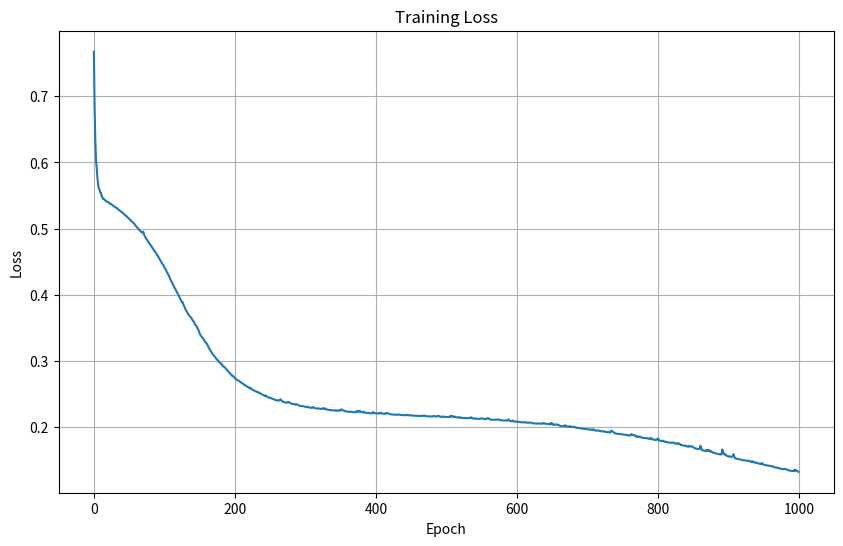
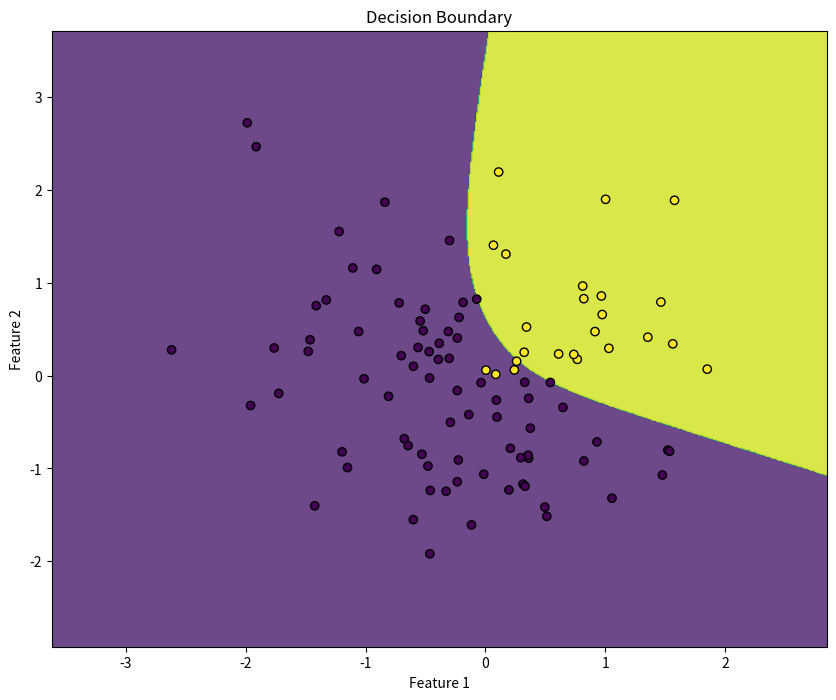

These charts were generated, in order, by the following Python code:
import numpy as np
import matplotlib.pyplot as plt

class MLP:
    """
    Multi-Layer Perceptron implementation using NumPy
    """
    def __init__(self, layer_dims, activation='relu'):
        """
        Initialize MLP with specified layer dimensions
        
        Args:
            layer_dims: List of integers representing the dimensions of each layer
                        (including input and output layers)
            activation: Activation function to use ('relu' or 'sigmoid')
        """
        self.layer_dims = layer_dims
        self.num_layers = len(layer_dims) - 1
        self.activation = activation
        
        # Initialize weights and biases
        self.parameters = {}
        for l in range(1, self.num_layers + 1):
            # He initialization for ReLU, Xavier for sigmoid
            if activation == 'relu':
                scale = np.sqrt(2.0 / layer_dims[l-1])
            else:
                scale = np.sqrt(1.0 / layer_dims[l-1])
                
            self.parameters[f'W{l}'] = np.random.randn(layer_dims[l], layer_dims[l-1]) * scale
            self.parameters[f'b{l}'] = np.zeros((layer_dims[l], 1))
    
    def _relu(self, Z):
        """
        ReLU activation function
        """
        return np.maximum(0, Z)
    
    def _relu_derivative(self, Z):
        """
        Derivative of ReLU activation function
        """
        return np.where(Z > 0, 1, 0)
    
    def _sigmoid(self, Z):
        """
        Sigmoid activation function
        """
        return 1 / (1 + np.exp(-np.clip(Z, -500, 500)))  # Clip to avoid overflow
    
    def _sigmoid_derivative(self, Z):
        """
        Derivative of sigmoid activation function
        """
        s = self._sigmoid(Z)
        return s * (1 - s)
    
    def _activate(self, Z):
        """
        Apply activation function
        """
        if self.activation == 'relu':
            return self._relu(Z)
        else:
            return self._sigmoid(Z)
    
    def _activate_derivative(self, Z):
        """
        Apply derivative of activation function
        """
        if self.activation == 'relu':
            return self._relu_derivative(Z)
        else:
            return self._sigmoid_derivative(Z)
    
    def forward(self, X):
        """
        Forward propagation
        
        Args:
            X: Input data of shape (input_size, batch_size)
            
        Returns:
            A dictionary containing the activations and pre-activations for each layer
        """
        caches = {}
        A = X
        caches['A0'] = X
        
        # Forward propagation through layers
        for l in range(1, self.num_layers + 1):
            A_prev = A
            W = self.parameters[f'W{l}']
            b = self.parameters[f'b{l}']
            
            Z = np.dot(W, A_prev) + b
            A = self._activate(Z)
            
            # Save values for backpropagation
            caches[f'Z{l}'] = Z
            caches[f'A{l}'] = A
        
        return A, caches
    
    def backward(self, Y, caches, learning_rate=0.01):
        """
        Backward propagation
        
        Args:
            Y: Ground truth labels of shape (output_size, batch_size)
            caches: Dictionary containing the activations and pre-activations from forward pass
            learning_rate: Learning rate for gradient descent
            
        Returns:
            Updated parameters
        """
        m = Y.shape[1]  # batch size
        gradients = {}
        
        # Output layer
        dA = -(np.divide(Y, caches[f'A{self.num_layers}'] + 1e-8) - 
               np.divide(1 - Y, 1 - caches[f'A{self.num_layers}'] + 1e-8))
        
        # Backward propagation through layers
        for l in reversed(range(1, self.num_layers + 1)):
            Z = caches[f'Z{l}']
            A_prev = caches[f'A{l-1}']
            
            dZ = dA * self._activate_derivative(Z)
            dW = np.dot(dZ, A_prev.T) / m
            db = np.sum(dZ, axis=1, keepdims=True) / m
            
            if l > 1:
                dA = np.dot(self.parameters[f'W{l}'].T, dZ)
            
            # Update parameters
            self.parameters[f'W{l}'] -= learning_rate * dW
            self.parameters[f'b{l}'] -= learning_rate * db
            
            # Store gradients for analysis if needed
            gradients[f'dW{l}'] = dW
            gradients[f'db{l}'] = db
        
        return gradients
    
    def compute_loss(self, Y_pred, Y):
        """
        Compute binary cross-entropy loss
        
        Args:
            Y_pred: Predicted values from forward pass
            Y: Ground truth labels
            
        Returns:
            Loss value
        """
        m = Y.shape[1]
        epsilon = 1e-8  # To avoid log(0)
        
        # Binary cross-entropy loss
        loss = -np.sum(Y * np.log(Y_pred + epsilon) + (1 - Y) * np.log(1 - Y_pred + epsilon)) / m
        return loss
    
    def train(self, X, Y, num_epochs=1000, batch_size=32, learning_rate=0.01, verbose=True):
        """
        Train the MLP
        
        Args:
            X: Input data of shape (input_size, num_samples)
            Y: Ground truth labels of shape (output_size, num_samples)
            num_epochs: Number of training epochs
            batch_size: Size of mini-batches
            learning_rate: Learning rate for gradient descent
            verbose: Whether to print progress
            
        Returns:
            List of losses during training
        """
        m = X.shape[1]
        losses = []
        
        for epoch in range(num_epochs):
            # Shuffle data
            permutation = np.random.permutation(m)
            X_shuffled = X[:, permutation]
            Y_shuffled = Y[:, permutation]
            
            # Mini-batch gradient descent
            for i in range(0, m, batch_size):
                end = min(i + batch_size, m)
                X_batch = X_shuffled[:, i:end]
                Y_batch = Y_shuffled[:, i:end]
                
                # Forward pass
                A_final, caches = self.forward(X_batch)
                
                # Compute loss
                loss = self.compute_loss(A_final, Y_batch)
                
                # Backward pass
                self.backward(Y_batch, caches, learning_rate)
            
            # Compute loss on full dataset for monitoring
            A_final, _ = self.forward(X)
            epoch_loss = self.compute_loss(A_final, Y)
            losses.append(epoch_loss)
            
            if verbose and epoch % 100 == 0:
                print(f"Epoch {epoch}, Loss: {epoch_loss:.4f}")
        
        return losses
    
    def predict(self, X, threshold=0.5):
        """
        Make predictions
        
        Args:
            X: Input data
            threshold: Classification threshold for sigmoid activation
            
        Returns:
            Predictions
        """
        A_final, _ = self.forward(X)
        
        if self.layer_dims[-1] == 1:  # Binary classification
            return (A_final > threshold).astype(int)
        else:  # Multi-class classification
            return np.argmax(A_final, axis=0)

# Example usage
if __name__ == "__main__":
    # Create a simple dataset for testing
    np.random.seed(42)
    X = np.random.randn(2, 100)
    Y = np.zeros((1, 100))
    Y[0, :] = (X[0, :] > 0) & (X[1, :] > 0)
    
    # Create and train MLP
    mlp = MLP([2, 4, 3, 1], activation='sigmoid')
    losses = mlp.train(X, Y, num_epochs=1000, learning_rate=0.1)
    
    # Plot loss
    plt.figure(figsize=(10, 6))
    plt.plot(losses)
    plt.title('Training Loss')
    plt.xlabel('Epoch')
    plt.ylabel('Loss')
    plt.grid(True)
    plt.savefig('mlp_loss.png')
    
    # Visualize decision boundary
    h = 0.01
    x_min, x_max = X[0, :].min() - 1, X[0, :].max() + 1
    y_min, y_max = X[1, :].min() - 1, X[1, :].max() + 1
    xx, yy = np.meshgrid(np.arange(x_min, x_max, h), np.arange(y_min, y_max, h))
    Z = mlp.predict(np.c_[xx.ravel(), yy.ravel()].T)
    Z = Z.reshape(xx.shape)
    
    plt.figure(figsize=(10, 8))
    plt.contourf(xx, yy, Z, alpha=0.8)
    plt.scatter(X[0, :], X[1, :], c=Y.flatten(), edgecolors='k', marker='o')
    plt.title('Decision Boundary')
    plt.xlabel('Feature 1')
    plt.ylabel('Feature 2')
    plt.savefig('mlp_decision_boundary.png')
    plt.show() 